Photos from the image-classification dataset "半导体芯片表面缺陷检测(预处理后)" in the GitHub repository Baird-Li/Lizhipeng1. Its 4 classes are: ZF scratch, broken, pin break, scratch.

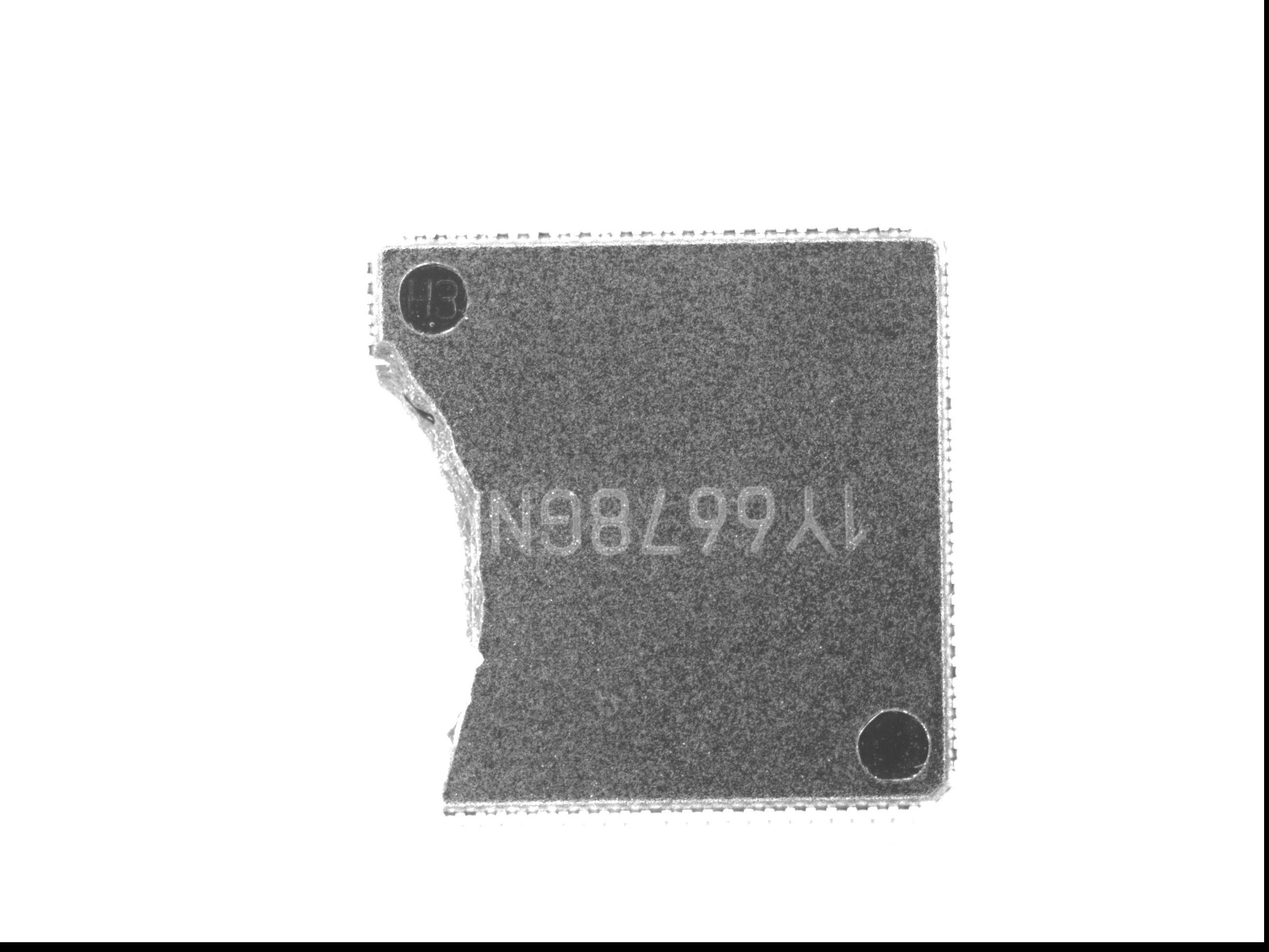
Label: broken

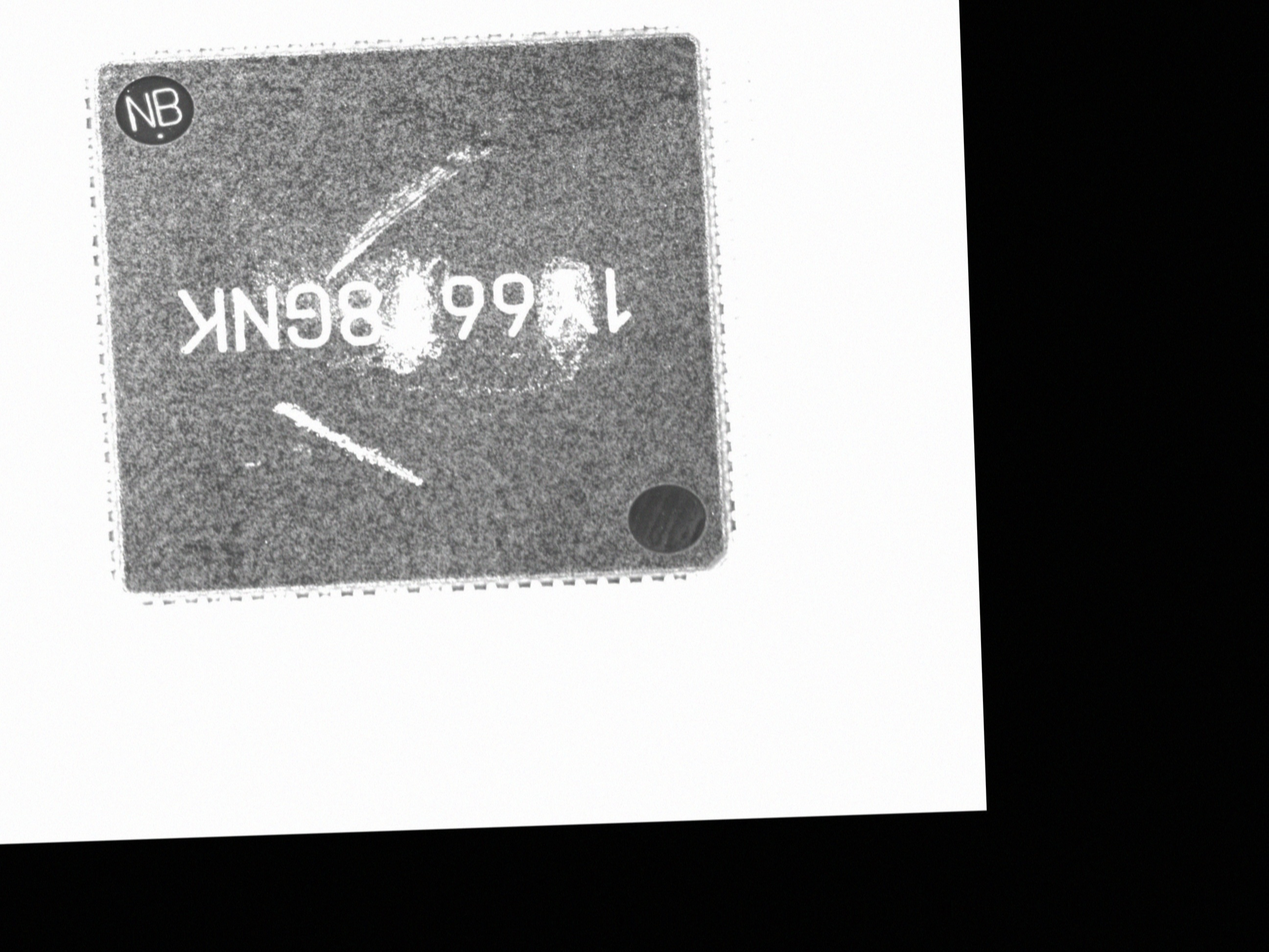
Label: ZF scratch

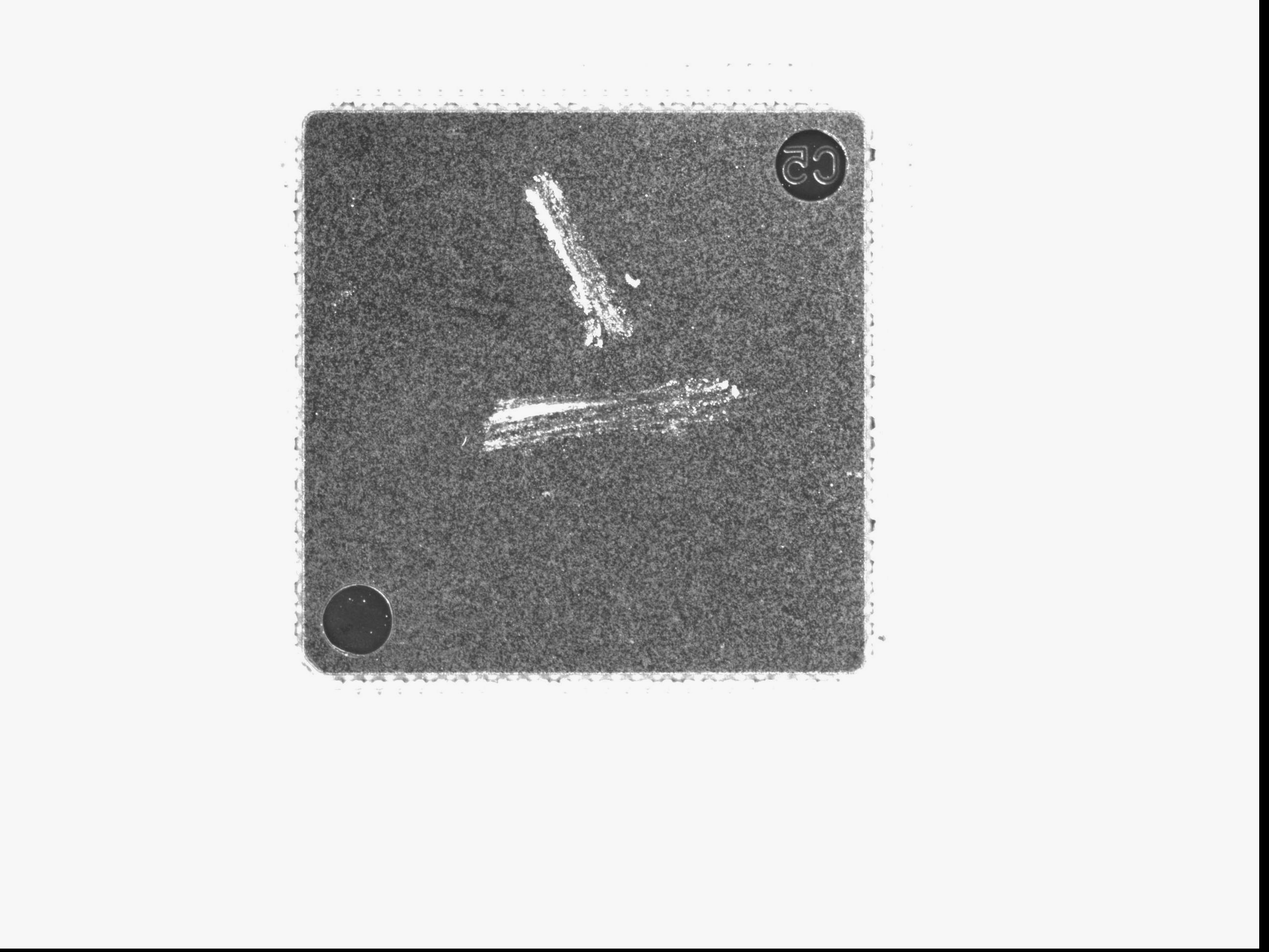
Label: ZF scratch

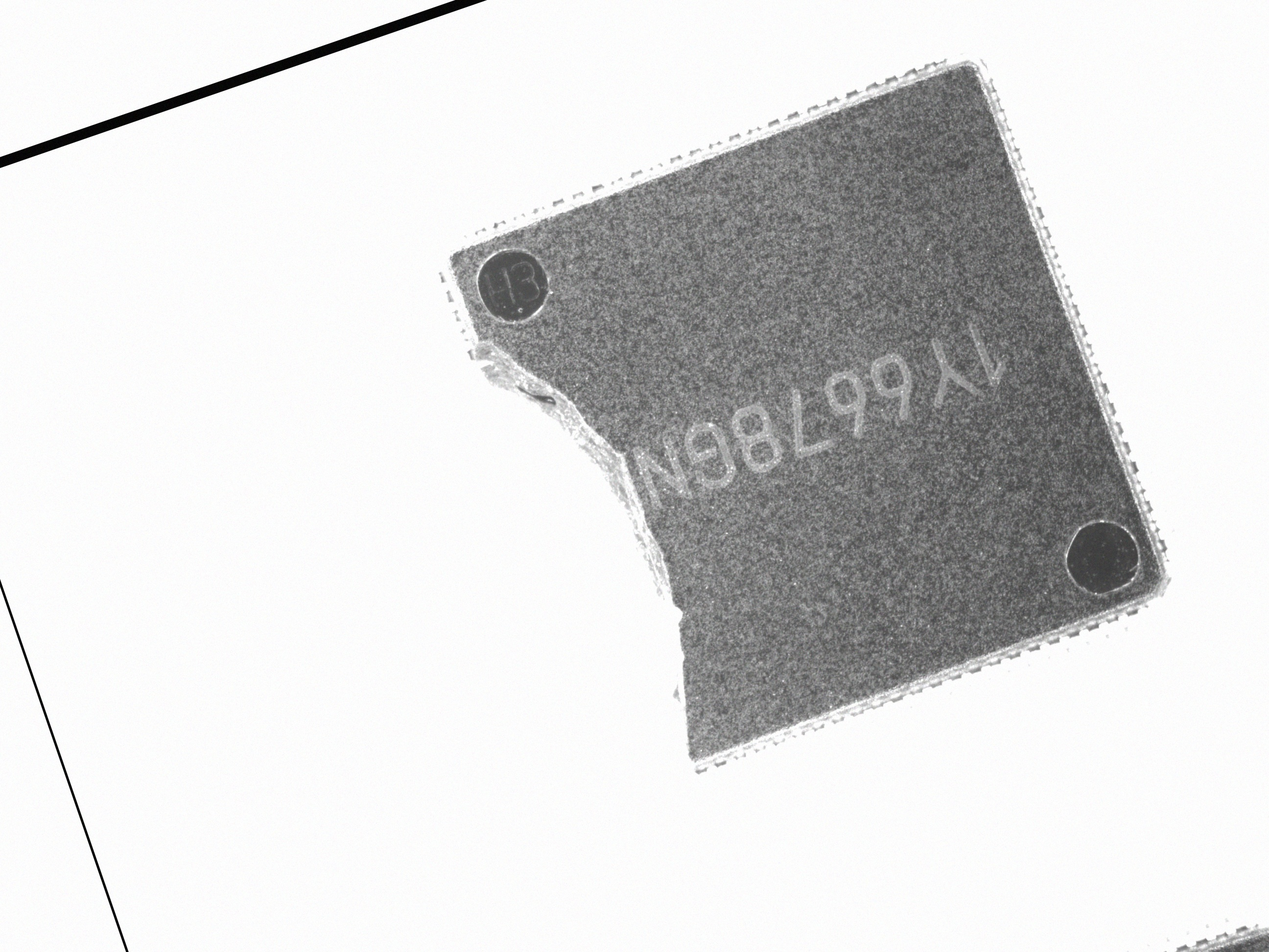
Label: broken

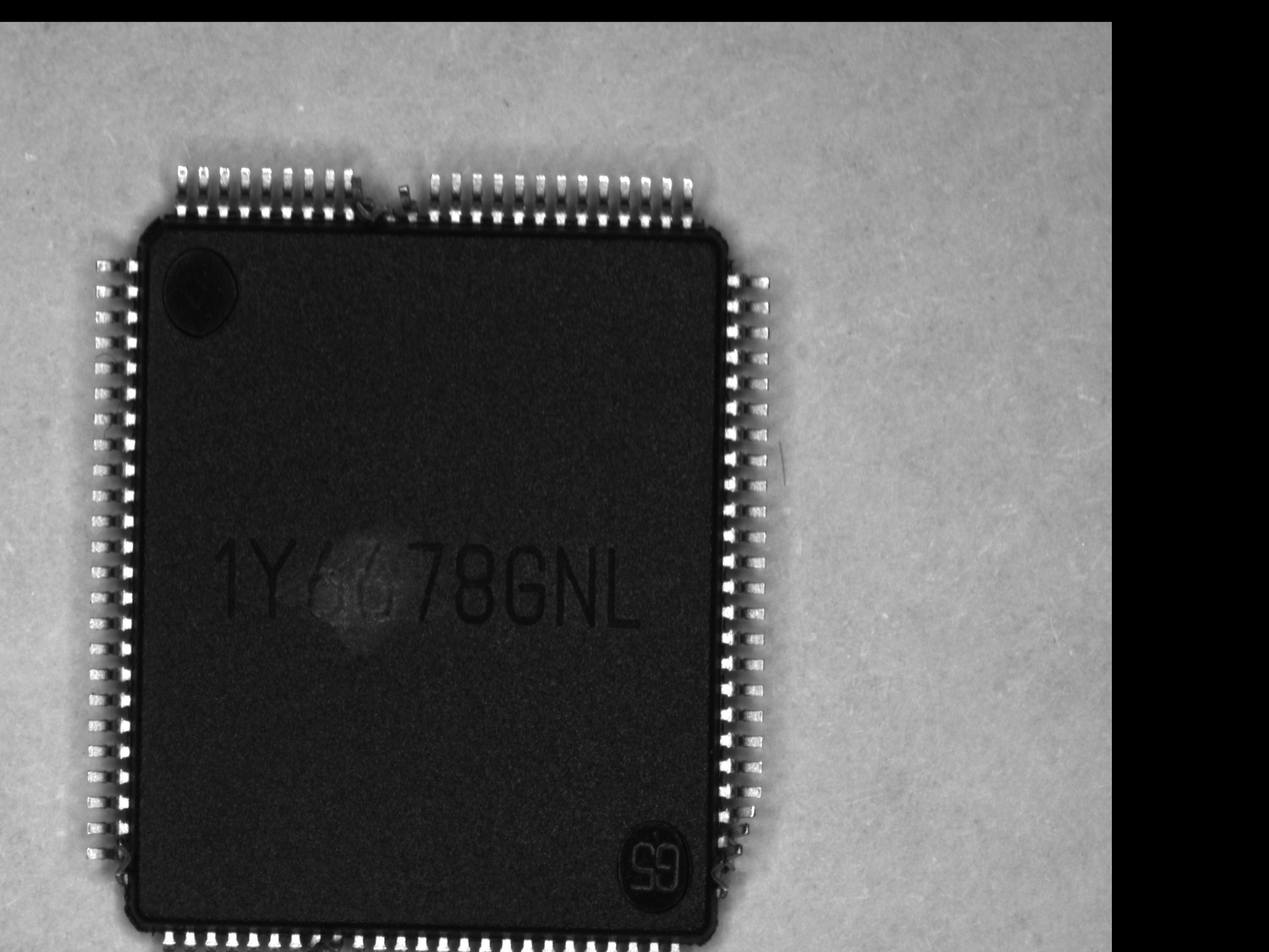
Label: pin break

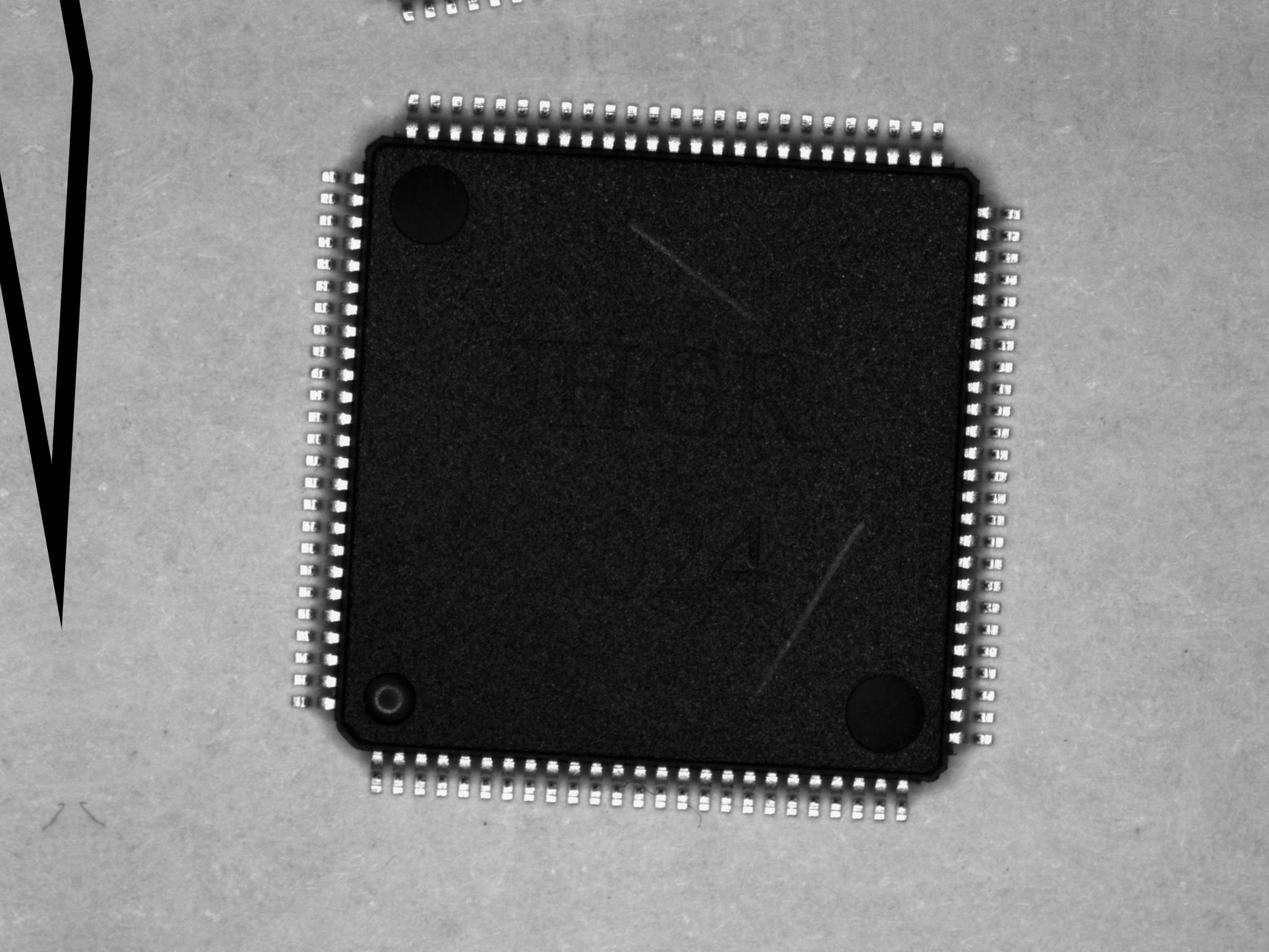
Label: scratch
